Run: headless pygame with SDL's dummy video driver; simulated clock (each Clock.tick advances the game by its frame time, no real sleeping); random seed 0; keys injected as events and as key.get_pressed() state; no mouse input.
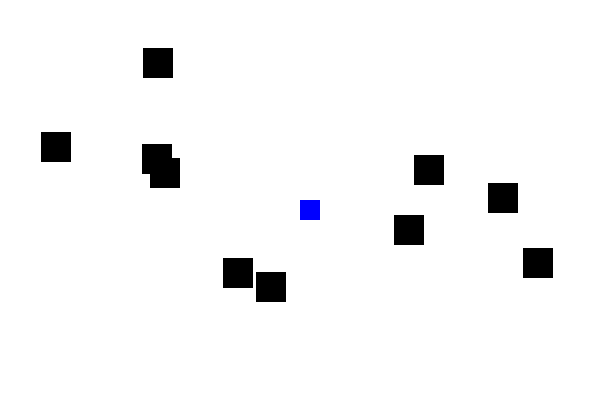
Frame 1 of 2 · flips 1–60 · no input
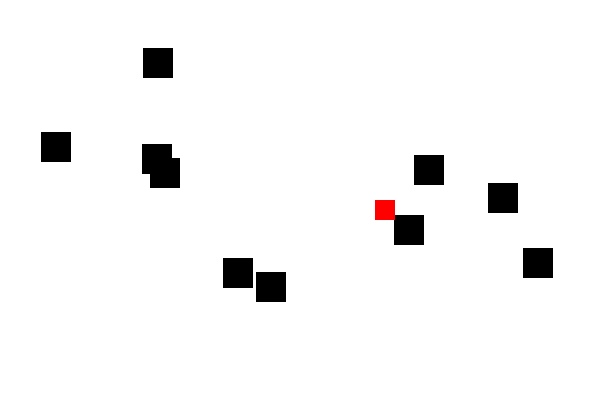
Frame 2 of 2 · flips 61–180 · tapped SPACE, RETURN · held RIGHT (→), D (game ended)

The pygame program that drew these frames:

import pygame
import random

pygame.init()
WIDTH, HEIGHT = 600, 400
screen = pygame.display.set_mode((WIDTH, HEIGHT))
pygame.display.set_caption("Mäng")

WHITE = (255, 255, 255)
BLACK = (0, 0, 0)
RED = (255, 0, 0)
BLUE = (0, 0, 255)

Mänja_suurus = 20
Mängja_x = WIDTH // 2
Mängja_y = HEIGHT // 2
Mängja_kiirus = 5
Mängja_värv = BLUE

palju_takistusi = 10
takisutste_suurus = 30
takistused = []
for _ in range(palju_takistusi):
    takistuse_x = random.randint(0, WIDTH - takisutste_suurus)
    takistused_y = random.randint(0, HEIGHT - takisutste_suurus)
    takistused.append(pygame.Rect(takistuse_x, takistused_y, takisutste_suurus, takisutste_suurus))

running = True
while running:
    pygame.time.delay(30)
    screen.fill(WHITE)

    for event in pygame.event.get():
        if event.type == pygame.QUIT:
            running = False


    keys = pygame.key.get_pressed()
    if keys[pygame.K_LEFT]:
        Mängja_x -= Mängja_kiirus
    if keys[pygame.K_RIGHT]:
        Mängja_x += Mängja_kiirus
    if keys[pygame.K_UP]:
        Mängja_y -= Mängja_kiirus
    if keys[pygame.K_DOWN]:
        Mängja_y += Mängja_kiirus

    Mänja_reageerib = pygame.Rect(Mängja_x, Mängja_y, Mänja_suurus, Mänja_suurus)
    
    for obs in takistused:
        if Mänja_reageerib.colliderect(obs):
            Mängja_värv = RED
            running = False
            break

    for obs in takistused:
        pygame.draw.rect(screen, BLACK, obs)
    
    pygame.draw.rect(screen, Mängja_värv, Mänja_reageerib)
    
    pygame.display.update()

pygame.quit()
